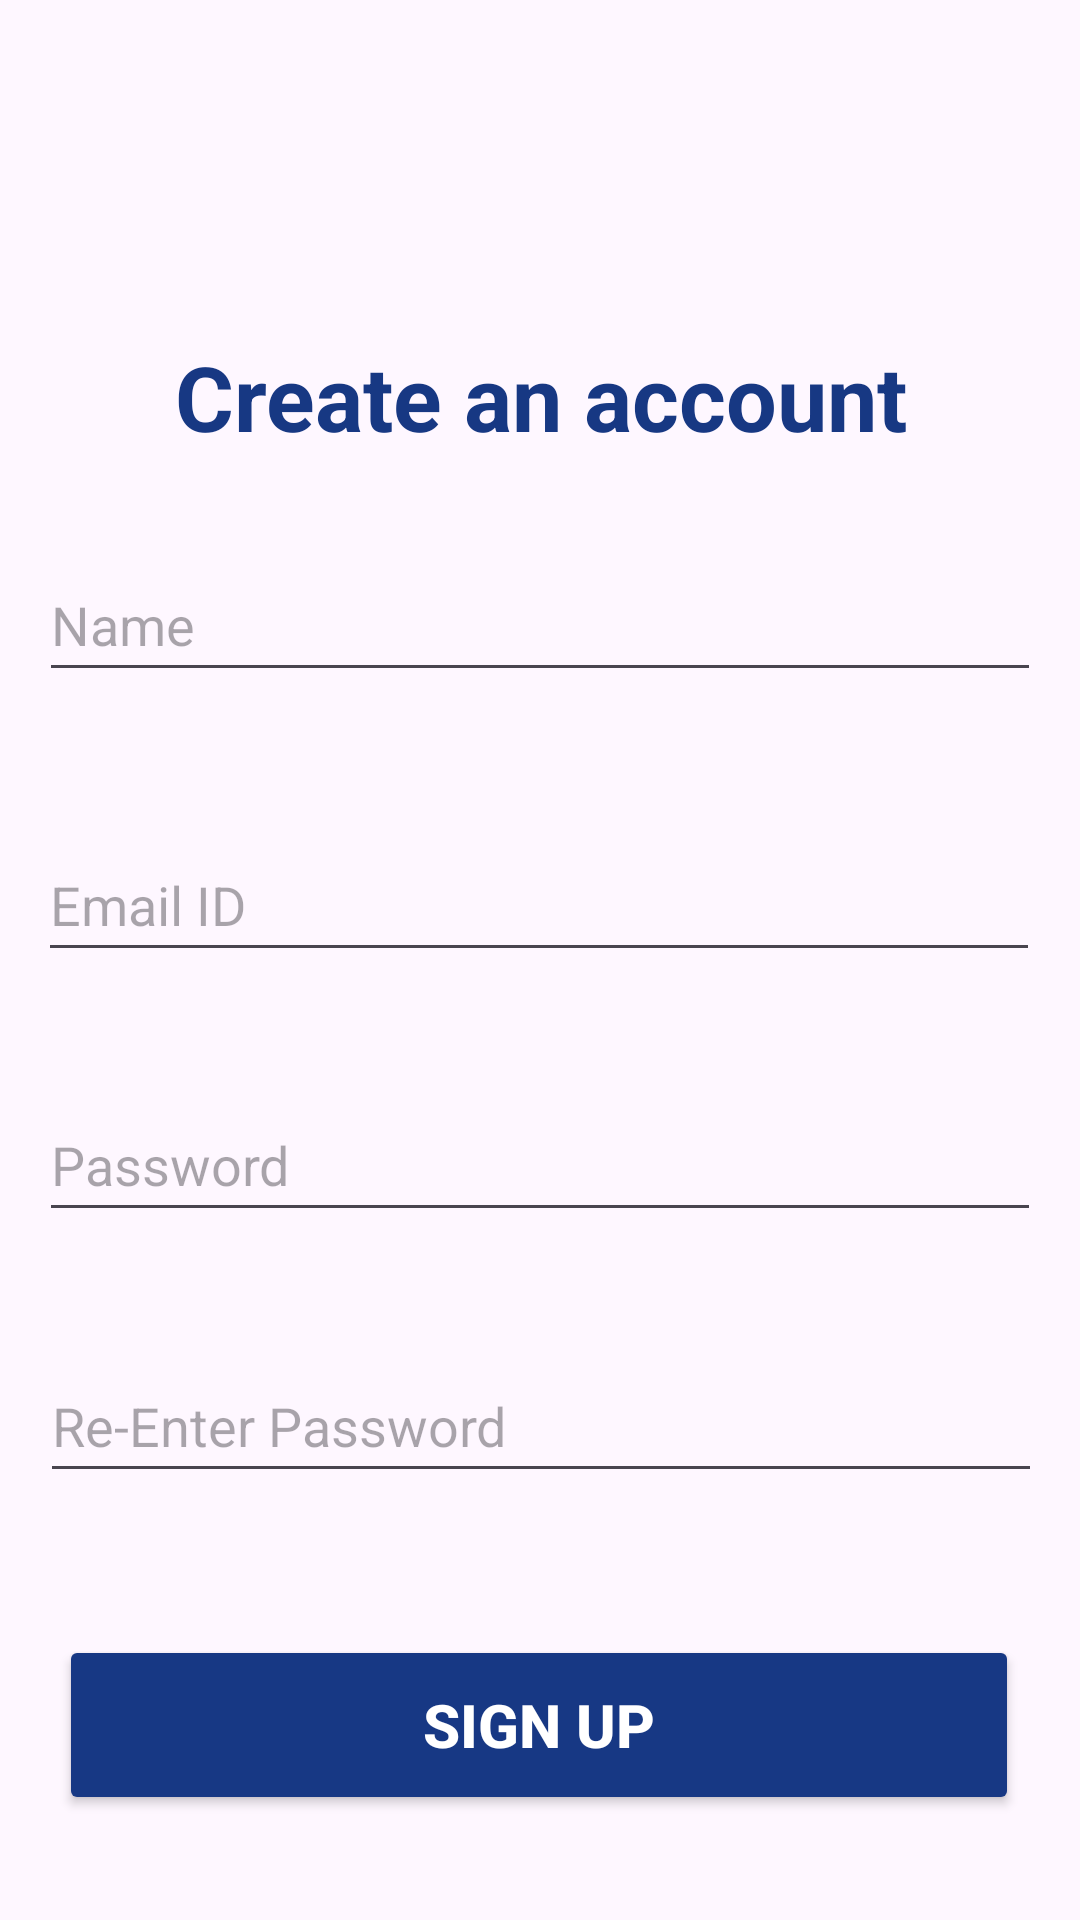

This screen was rendered from an Android layout file. Write that file and the resources it references.
<!-- AndroidManifest.xml: application theme Theme.MusicAppServer -->
<!-- res/layout/activity_register.xml -->
<?xml version="1.0" encoding="utf-8"?>
<androidx.constraintlayout.widget.ConstraintLayout xmlns:android="http://schemas.android.com/apk/res/android"
    xmlns:app="http://schemas.android.com/apk/res-auto"
    xmlns:tools="http://schemas.android.com/tools"
    android:layout_width="match_parent"
    android:layout_height="match_parent"
    tools:context=".RegisterActivity">

    <Button
        android:id="@+id/user_signup"
        android:layout_width="320dp"
        android:layout_height="60dp"
        android:layout_marginBottom="32dp"
        android:backgroundTint="#173884"
        android:text="Sign Up"
        android:textAlignment="center"
        android:textColor="#FFFFFF"
        android:textSize="20sp"
        android:textStyle="bold"
        app:layout_constraintBottom_toBottomOf="parent"
        app:layout_constraintEnd_toEndOf="parent"
        app:layout_constraintHorizontal_bias="0.494"
        app:layout_constraintStart_toStartOf="parent"
        app:layout_constraintTop_toBottomOf="@+id/constraintLayout5"
        app:layout_constraintVertical_bias="0.92" />


    <TextView
        android:id="@+id/textView6"
        android:layout_width="371dp"
        android:layout_height="41dp"
        android:layout_marginTop="112dp"
        android:text="Create an account"
        android:textAlignment="center"
        android:textColor="#173883"
        android:textSize="30sp"
        android:textStyle="bold"
        app:layout_constraintEnd_toEndOf="parent"
        app:layout_constraintStart_toStartOf="parent"
        app:layout_constraintTop_toTopOf="parent" />

    <androidx.constraintlayout.widget.ConstraintLayout
        android:id="@+id/constraintLayout2"
        android:layout_width="356dp"
        android:layout_height="75dp"
        android:layout_marginTop="16dp"
        app:layout_constraintEnd_toEndOf="parent"
        app:layout_constraintHorizontal_bias="0.49"
        app:layout_constraintStart_toStartOf="parent"
        app:layout_constraintTop_toBottomOf="@+id/constraintLayout4">

        <EditText
            android:id="@+id/signupEmail"
            android:layout_width="334dp"
            android:layout_height="48dp"
            android:ems="10"
            android:hint="Email ID"
            android:inputType="textEmailAddress"
            android:textColor="#173883"
            app:layout_constraintBottom_toBottomOf="parent"
            app:layout_constraintEnd_toEndOf="parent"
            app:layout_constraintHorizontal_bias="0.478"
            app:layout_constraintStart_toStartOf="parent"
            app:layout_constraintTop_toTopOf="parent"
            app:layout_constraintVertical_bias="0.592" />
    </androidx.constraintlayout.widget.ConstraintLayout>

    <androidx.constraintlayout.widget.ConstraintLayout
        android:id="@+id/constraintLayout3"
        android:layout_width="357dp"
        android:layout_height="71dp"
        android:layout_marginTop="16dp"
        app:layout_constraintEnd_toEndOf="parent"
        app:layout_constraintStart_toStartOf="parent"
        app:layout_constraintTop_toBottomOf="@+id/constraintLayout2">

        <EditText
            android:id="@+id/signupPass"
            android:layout_width="334dp"
            android:layout_height="48dp"
            android:ems="10"
            android:hint="Password"
            android:inputType="textPassword"
            android:textColor="#173883"
            app:layout_constraintBottom_toBottomOf="parent"
            app:layout_constraintEnd_toEndOf="parent"
            app:layout_constraintHorizontal_bias="0.496"
            app:layout_constraintStart_toStartOf="parent"
            app:layout_constraintTop_toTopOf="parent" />
    </androidx.constraintlayout.widget.ConstraintLayout>

    <androidx.constraintlayout.widget.ConstraintLayout
        android:id="@+id/constraintLayout4"
        android:layout_width="356dp"
        android:layout_height="75dp"
        android:layout_marginTop="16dp"
        app:layout_constraintEnd_toEndOf="parent"
        app:layout_constraintHorizontal_bias="0.49"
        app:layout_constraintStart_toStartOf="parent"
        app:layout_constraintTop_toBottomOf="@+id/textView6">

        <EditText
            android:id="@+id/signupName"
            android:layout_width="334dp"
            android:layout_height="48dp"
            android:ems="10"
            android:hint="Name"
            android:inputType="text"
            android:textColor="#173883"
            app:layout_constraintBottom_toBottomOf="parent"
            app:layout_constraintEnd_toEndOf="parent"
            app:layout_constraintStart_toStartOf="parent"
            app:layout_constraintTop_toTopOf="parent" />
    </androidx.constraintlayout.widget.ConstraintLayout>

    <androidx.constraintlayout.widget.ConstraintLayout
        android:id="@+id/constraintLayout5"
        android:layout_width="357dp"
        android:layout_height="71dp"
        android:layout_marginTop="16dp"
        app:layout_constraintEnd_toEndOf="parent"
        app:layout_constraintStart_toStartOf="parent"
        app:layout_constraintTop_toBottomOf="@+id/constraintLayout3">

        <EditText
            android:id="@+id/signupPassAgain"
            android:layout_width="334dp"
            android:layout_height="48dp"
            android:ems="10"
            android:hint="Re-Enter Password"
            android:inputType="textPassword"
            android:textColor="#173883"
            app:layout_constraintBottom_toBottomOf="parent"
            app:layout_constraintEnd_toEndOf="parent"
            app:layout_constraintStart_toStartOf="parent"
            app:layout_constraintTop_toTopOf="parent" />
    </androidx.constraintlayout.widget.ConstraintLayout>

</androidx.constraintlayout.widget.ConstraintLayout>
<!-- resources referenced by this layout -->
<resources>
  <style name="Theme.MusicAppServer" parent="Base.Theme.MusicAppServer" />
  <style name="Base.Theme.MusicAppServer" parent="Theme.Material3.DayNight.NoActionBar">
          
          
          <item name="colorPrimary">@color/colorPrimary</item>
          <item name="colorPrimaryDark">@color/colorPrimaryDark</item>
          <item name="colorAccent">@color/colorAccent</item>
      </style>
  <color name="colorPrimary">@color/blue</color>
  <color name="colorPrimaryDark">#076B96</color>
  <color name="colorAccent">@color/dark_grey</color>
  <color name="blue">#2DA9E0</color>
  <color name="dark_grey">#666666</color>
</resources>
